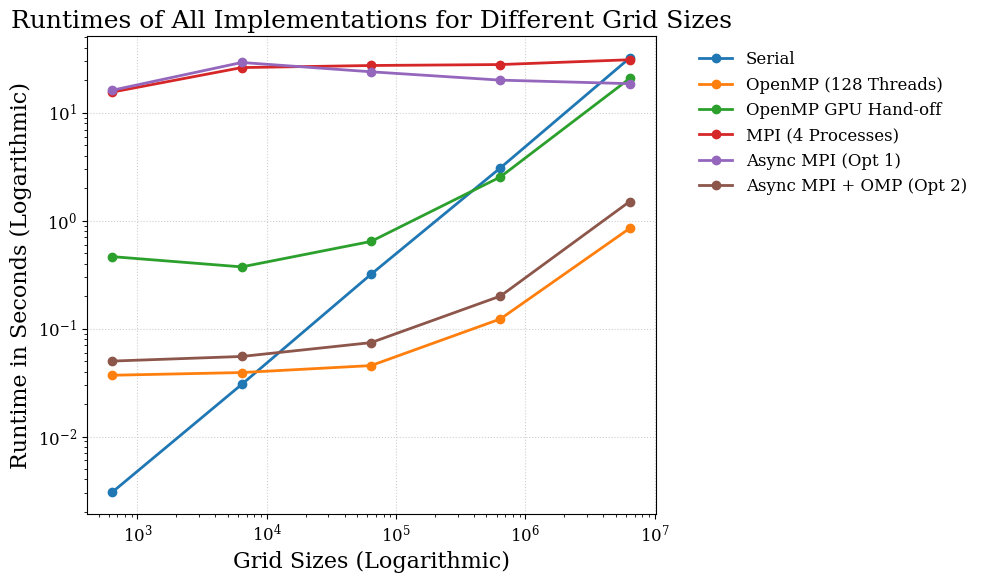

Reproduce this figure in Python.
import matplotlib.pyplot as plt
import numpy as np
from matplotlib.ticker import ScalarFormatter

serial_runtimes = {
    640: [0.003045, 0.003095, 0.003043],
    6400: [0.030393, 0.030523, 0.030454],
    64_000: [0.305961, 0.304280, 0.347505],
    640_000: [3.115291, 3.080597, 3.075924],
    6_400_000: [32.266016, 32.375750, 32.089423]
}

# OMP Runtimes with 128 threads
omp_runtimes = {
    640: [0.032708, 0.040456, 0.037860],
    6400: [0.039851, 0.040001, 0.037752],
    64_000: [0.043264, 0.049828, 0.043330],
    640_000: [0.124054, 0.122537, 0.122379],
    6_400_000: [0.852577, 0.850906, 0.848543]
}

# gpu runtimes
gpu_runtimes = {
    640: [0.702867, 0.346366, 0.345958],
    6400: [0.371401, 0.372639, 0.376987],
    64_000: [0.641372, 0.647557, 0.641322],
    640_000: [2.544907, 2.541085, 2.554037],
    6_400_000: [21.204373, 20.643135, 20.640450]  
}

# blocking mpi implementation runtime (4 processes since that was the best time we got)
# TODO: CHANGE THIS, THIS IS FOR ONLY 8 PROCESSES ATM AS A STAND-IN
mpi_runtime = {
    640: [19.440205, 12.955923, 14.383932],
    6_400: [28.300037, 18.435593, 32.151603],
    64_000: [20.864851, 29.856810, 31.744920],
    640_000: [31.670828, 32.022360, 20.465776],
    6_400_000: [32.082041, 29.775050, 31.380977]
}

# Runtime of async MPI optimization (8 processes)
async_mpi_runtime = {
    640: [14.595929, 15.859917, 18.208223],
    6_400: [25.968355, 30.064053, 31.920065],
    64_000: [31.348323, 21.944452, 18.804577],
    640_000: [21.514960, 12.852325, 25.965568],
    6_400_000: [15.195069, 23.422439, 17.351784]
}

# Runtime of async MPI (8 processes) + OpenMP (8 threads) across 4 nodes
async_omp_mpi_runtime = {
    640: [0.051290, 0.045759, 0.053154],
    6400: [0.054061, 0.052951, 0.058736],
    64_000: [0.067034, 0.074884, 0.080780],
    640_000: [0.199318, 0.194912, 0.206909],
    6_400_000: [1.521817, 1.506256, 1.497127]
}


plt.rcParams.update({
    "font.family": "serif",
    "font.size": 14,
    "axes.labelsize": 16,
    "axes.titlesize": 18,
    "xtick.labelsize": 12,
    "ytick.labelsize": 12,
    "legend.fontsize": 13,
    "figure.dpi": 120
})

fig, ax = plt.subplots(figsize=(10, 6))

def get_stats_from_dict(data_dict, data_dict_name):
    process_count = list(data_dict.keys())
    mean_runtime, std_dev, min_time, max_time = [], [], [], []
    print(f"###### STATS FOR {data_dict_name} RUNTIMES ######")

    for process in sorted(process_count):
        curr_runtimes = data_dict[process]
        curr_mean, curr_std, curr_min, curr_max = np.average(curr_runtimes), np.std(curr_runtimes), min(curr_runtimes), max(curr_runtimes)
        print(f"#### For {process} processes ####")
        print(f"All Times: {curr_runtimes}\nMean Runtime: {curr_mean}\nStd Dev: {curr_std}\nMin Observation: {curr_min}\nMax Observation: {curr_max}")
        mean_runtime.append(curr_mean)
        std_dev.append(curr_std)
        min_time.append(curr_min)
        max_time.append(curr_max)
    
    return mean_runtime, std_dev, min_time, max_time

def plot_stuff():
    serial, _, _, _ = get_stats_from_dict(serial_runtimes, "SERIAL IMPL")
    openmp, _, _, _ = get_stats_from_dict(omp_runtimes, "OpenMP IMPL")
    gpu, _, _, _ = get_stats_from_dict(gpu_runtimes, "OpenMP GPU Handoff")
    mpi, _, _, _ = get_stats_from_dict(mpi_runtime, "BASE (BLOCKING) MPI")
    async_mpi, _, _, _ = get_stats_from_dict(async_mpi_runtime, "ASYNC MPI (OPT 1)")
    async_omp_mpi, _, _, _ = get_stats_from_dict(async_omp_mpi_runtime, "ASYNC MPI + OpenMP (OPT 2)")

    grid_sizes = list(serial_runtimes.keys())

    ax.plot(grid_sizes, serial, marker='o', linestyle='-', linewidth=2, label='Serial')
    ax.plot(grid_sizes, openmp, marker='o', linestyle='-', linewidth=2, label='OpenMP (128 Threads)')
    ax.plot(grid_sizes, gpu, marker='o', linestyle='-', linewidth=2, label='OpenMP GPU Hand-off')
    ax.plot(grid_sizes, mpi, marker='o', linestyle='-', linewidth=2, label='MPI (4 Processes)')
    ax.plot(grid_sizes, async_mpi, marker='o', linestyle='-', linewidth=2, label='Async MPI (Opt 1)')
    ax.plot(grid_sizes, async_omp_mpi, marker='o', linestyle='-', linewidth=2, label='Async MPI + OMP (Opt 2)')

    ax.set_title(f"Runtimes of All Implementations for Different Grid Sizes")
    ax.set_xlabel("Grid Sizes (Logarithmic)")
    ax.set_ylabel("Runtime in Seconds (Logarithmic)")

    ax.set_xticks(grid_sizes)
    ax.get_xaxis().set_major_formatter(ScalarFormatter())
    ax.grid(True, which='major', linestyle=':', linewidth=0.8, alpha=0.6)

    # for x, y in zip(process_count, mean_runtime):
    #     ax.annotate(f"{y:.1f}s", (x, y), textcoords="offset points",
    #                 xytext=(0, 8), ha='center', fontsize=11)

    ax.legend(loc='upper left', fontsize=12, frameon=False, bbox_to_anchor=(1.05, 1))

    plt.tight_layout()
    plt.xscale("log")
    plt.yscale("log")
    plt.show()

plot_stuff()